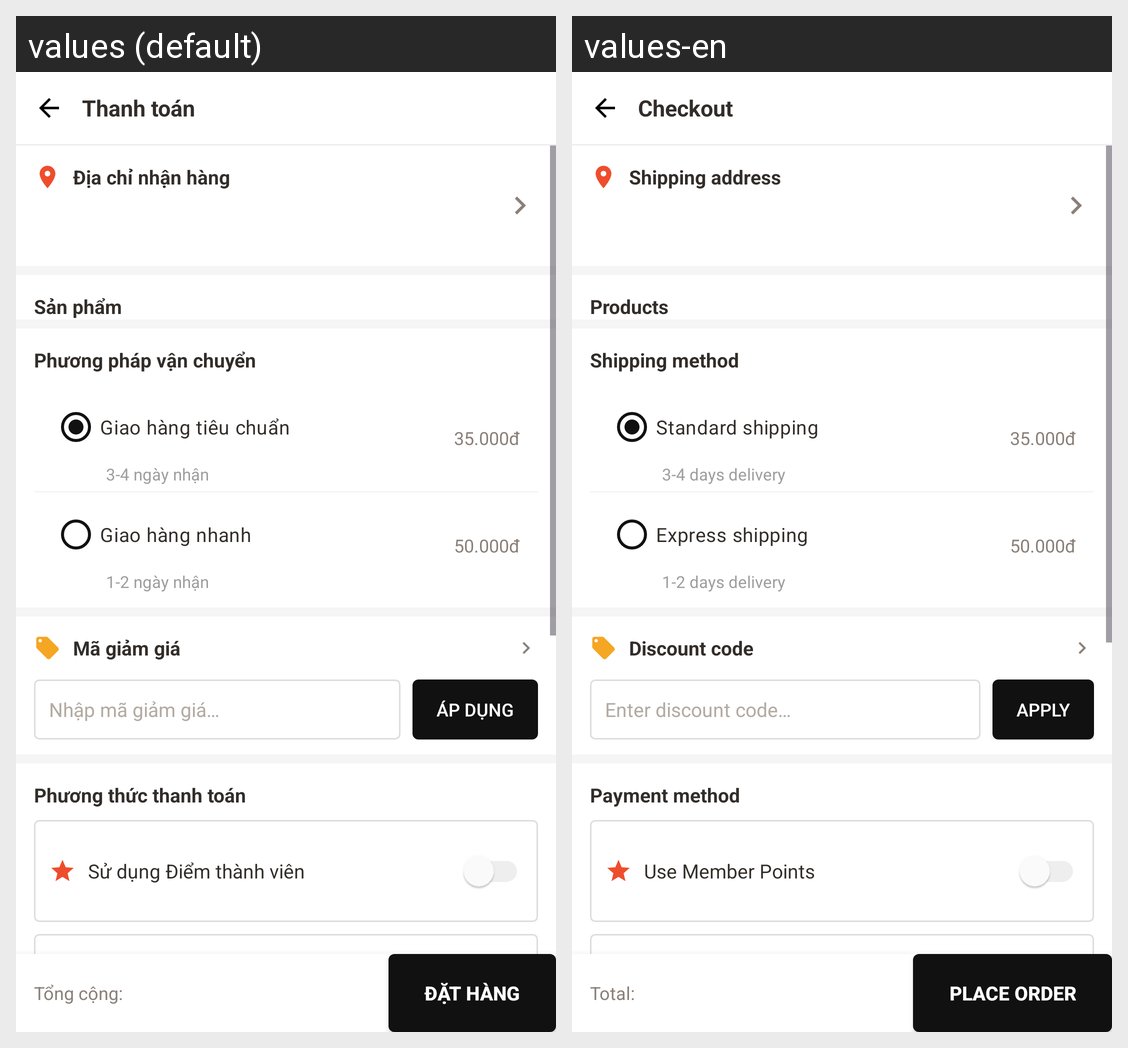

Strings drawn on this Android screen and how each of the app's shown locales translates them:
Android screen res/layout/activity_checkout.xml rendered under 2 locales, left to right: values (default), values-en. Device: Nexus 5 (rendered at 1080×1920; each locale shown at half size, 540×960, under a caption strip naming it); theme Theme.Group3_Final_Project.
Strings drawn on this screen, with the default value and each locale's value (text and hints the layout hard-codes, and strings that could not be matched under every locale, appear in the picture but are not listed):

checkout_title
  values: Thanh toán
  values-en: Checkout

checkout_address_title
  values: Địa chỉ nhận hàng
  values-en: Shipping address

checkout_products_label
  values: Sản phẩm
  values-en: Products

checkout_shipping_title
  values: Phương pháp vận chuyển
  values-en: Shipping method

checkout_ship_saving
  values: Giao hàng tiêu chuẩn
  values-en: Standard shipping

checkout_ship_standard_days
  values: 3-4 ngày nhận
  values-en: 3-4 days delivery

checkout_ship_fast
  values: Giao hàng nhanh
  values-en: Express shipping

checkout_ship_fast_days
  values: 1-2 ngày nhận
  values-en: 1-2 days delivery

checkout_voucher_screen_title
  values: Mã giảm giá
  values-en: Discount code

checkout_voucher_input_hint
  values: Nhập mã giảm giá…
  values-en: Enter discount code…

checkout_voucher_apply
  values: Áp dụng
  values-en: Apply

checkout_payment_title
  values: Phương thức thanh toán
  values-en: Payment method

checkout_points_label
  values: Sử dụng Điểm thành viên
  values-en: Use Member Points

checkout_total_label
  values: Tổng cộng:
  values-en: Total:

checkout_place_order
  values: ĐẶT HÀNG
  values-en: PLACE ORDER
